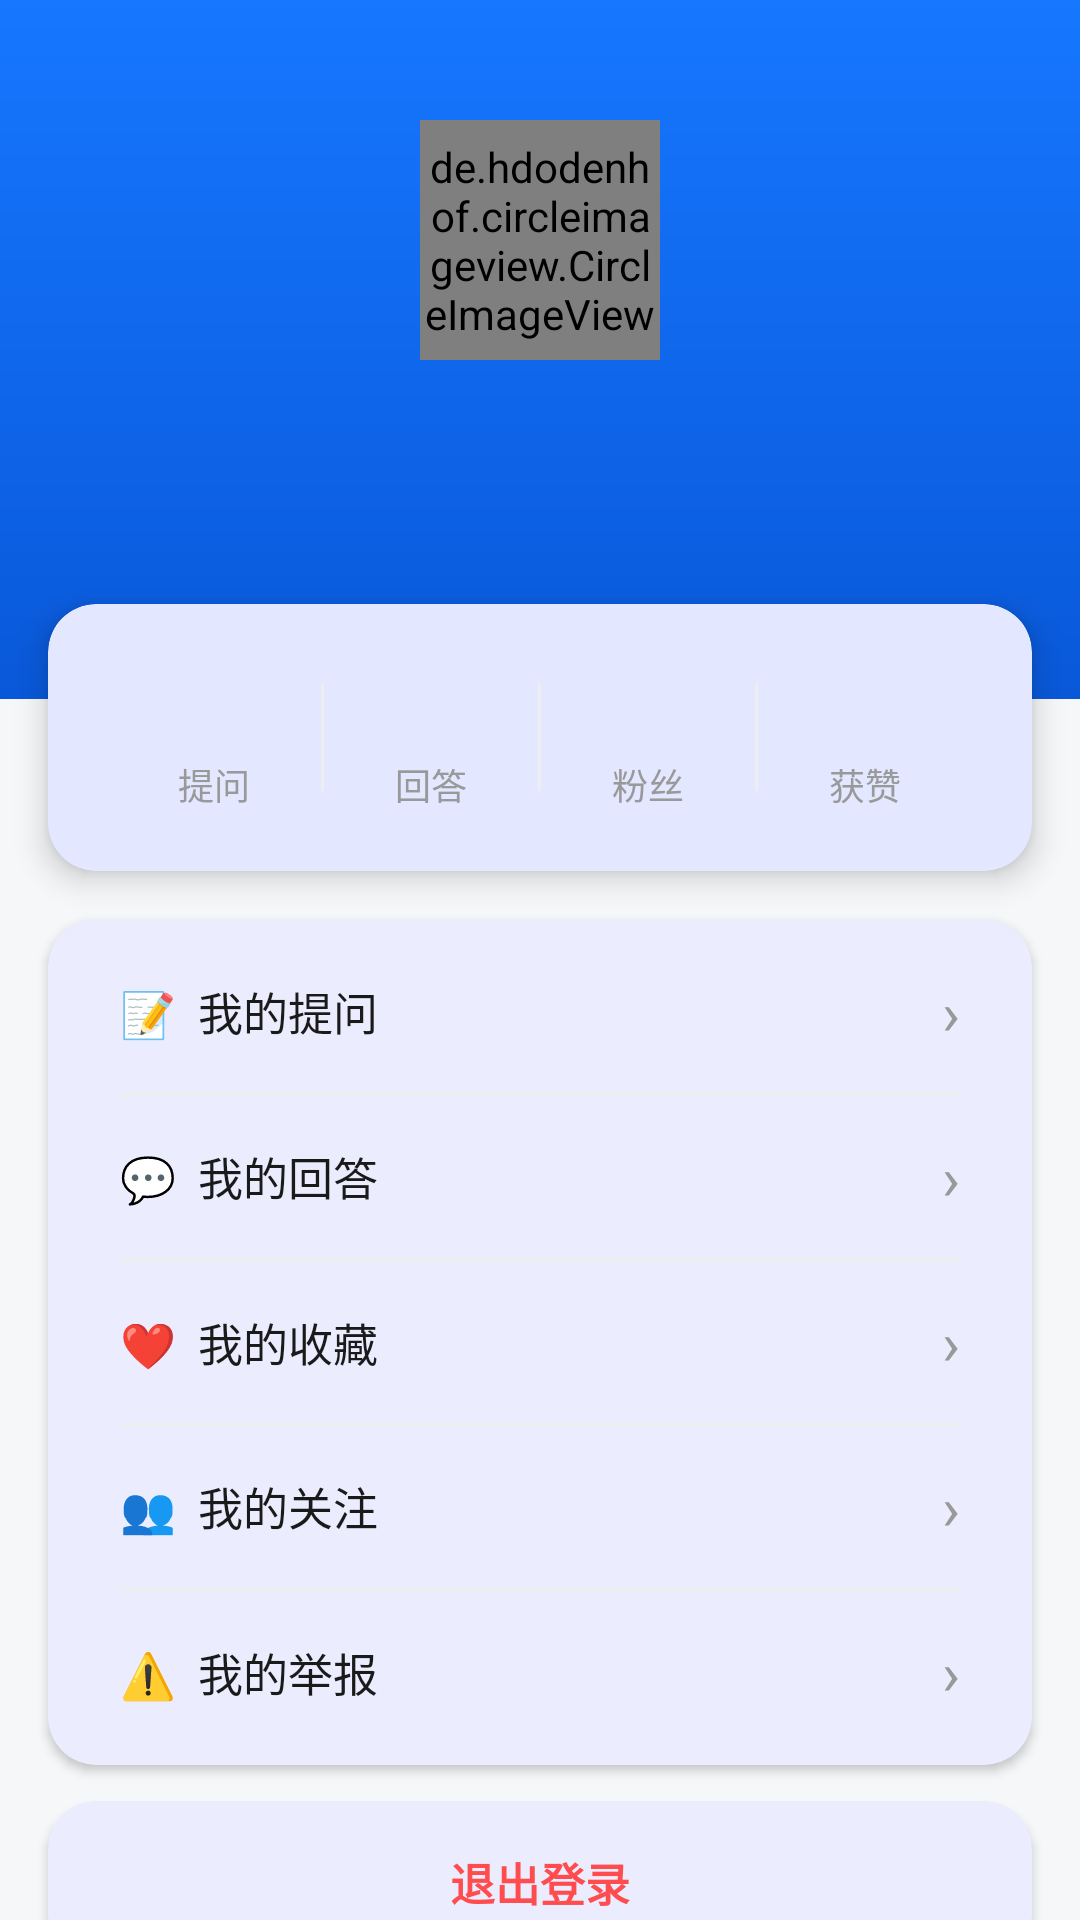

Android layout source for this screen:
<!-- AndroidManifest.xml: application theme Theme.CampusZhihu -->
<!-- res/layout/fragment_profile.xml -->
<?xml version="1.0" encoding="utf-8"?>
<androidx.core.widget.NestedScrollView xmlns:android="http://schemas.android.com/apk/res/android"
    xmlns:app="http://schemas.android.com/apk/res-auto"
    android:layout_width="match_parent"
    android:layout_height="match_parent"
    android:background="@color/background"
    android:fillViewport="true">

    <LinearLayout
        android:layout_width="match_parent"
        android:layout_height="wrap_content"
        android:orientation="vertical">

        
        <LinearLayout
            android:layout_width="match_parent"
            android:layout_height="wrap_content"
            android:orientation="vertical"
            android:background="@drawable/bg_profile_header"
            android:paddingTop="40dp"
            android:paddingBottom="48dp"
            android:gravity="center_horizontal">

            <de.hdodenhof.circleimageview.CircleImageView
                android:id="@+id/iv_avatar"
                android:layout_width="80dp"
                android:layout_height="80dp"
                android:src="@android:drawable/ic_menu_myplaces"
                app:civ_border_width="3dp"
                app:civ_border_color="#80FFFFFF" />

            <TextView
                android:id="@+id/tv_nickname"
                android:layout_width="wrap_content"
                android:layout_height="wrap_content"
                android:layout_marginTop="14dp"
                android:textSize="22sp"
                android:textColor="@color/white"
                android:textStyle="bold" />

            <TextView
                android:id="@+id/tv_bio"
                android:layout_width="wrap_content"
                android:layout_height="wrap_content"
                android:layout_marginTop="4dp"
                android:textSize="13sp"
                android:textColor="#B0D4FF" />
        </LinearLayout>

        
        <com.google.android.material.card.MaterialCardView
            android:layout_width="match_parent"
            android:layout_height="wrap_content"
            android:layout_marginHorizontal="16dp"
            android:layout_marginTop="-32dp"
            app:cardCornerRadius="16dp"
            app:cardElevation="6dp"
            app:strokeWidth="0dp">

            <LinearLayout
                android:layout_width="match_parent"
                android:layout_height="wrap_content"
                android:padding="20dp"
                android:gravity="center">

                <LinearLayout android:layout_width="0dp" android:layout_height="wrap_content" android:layout_weight="1" android:orientation="vertical" android:gravity="center">
                    <TextView android:id="@+id/tv_question_count" android:layout_width="wrap_content" android:layout_height="wrap_content" android:textSize="22sp" android:textStyle="bold" android:textColor="@color/primary" />
                    <TextView android:layout_width="wrap_content" android:layout_height="wrap_content" android:text="提问" android:textSize="12sp" android:textColor="@color/text_hint" android:layout_marginTop="2dp" />
                </LinearLayout>

                <View android:layout_width="1dp" android:layout_height="36dp" android:background="@color/divider" />

                <LinearLayout android:layout_width="0dp" android:layout_height="wrap_content" android:layout_weight="1" android:orientation="vertical" android:gravity="center">
                    <TextView android:id="@+id/tv_answer_count" android:layout_width="wrap_content" android:layout_height="wrap_content" android:textSize="22sp" android:textStyle="bold" android:textColor="#52C41A" />
                    <TextView android:layout_width="wrap_content" android:layout_height="wrap_content" android:text="回答" android:textSize="12sp" android:textColor="@color/text_hint" android:layout_marginTop="2dp" />
                </LinearLayout>

                <View android:layout_width="1dp" android:layout_height="36dp" android:background="@color/divider" />

                <LinearLayout android:layout_width="0dp" android:layout_height="wrap_content" android:layout_weight="1" android:orientation="vertical" android:gravity="center">
                    <TextView android:id="@+id/tv_follower_count" android:layout_width="wrap_content" android:layout_height="wrap_content" android:textSize="22sp" android:textStyle="bold" android:textColor="#FA8C16" />
                    <TextView android:layout_width="wrap_content" android:layout_height="wrap_content" android:text="粉丝" android:textSize="12sp" android:textColor="@color/text_hint" android:layout_marginTop="2dp" />
                </LinearLayout>

                <View android:layout_width="1dp" android:layout_height="36dp" android:background="@color/divider" />

                <LinearLayout android:layout_width="0dp" android:layout_height="wrap_content" android:layout_weight="1" android:orientation="vertical" android:gravity="center">
                    <TextView android:id="@+id/tv_like_count" android:layout_width="wrap_content" android:layout_height="wrap_content" android:textSize="22sp" android:textStyle="bold" android:textColor="#FF4D4F" />
                    <TextView android:layout_width="wrap_content" android:layout_height="wrap_content" android:text="获赞" android:textSize="12sp" android:textColor="@color/text_hint" android:layout_marginTop="2dp" />
                </LinearLayout>
            </LinearLayout>
        </com.google.android.material.card.MaterialCardView>

        
        <com.google.android.material.card.MaterialCardView
            android:layout_width="match_parent"
            android:layout_height="wrap_content"
            android:layout_marginTop="16dp"
            android:layout_marginHorizontal="16dp"
            app:cardCornerRadius="16dp"
            app:cardElevation="2dp"
            app:strokeWidth="0dp">

            <LinearLayout
                android:layout_width="match_parent"
                android:layout_height="wrap_content"
                android:orientation="vertical"
                android:padding="4dp">

                <LinearLayout android:id="@+id/btn_my_questions" android:layout_width="match_parent" android:layout_height="54dp" android:gravity="center_vertical" android:paddingHorizontal="20dp" android:background="?selectableItemBackground">
                    <TextView android:layout_width="0dp" android:layout_height="wrap_content" android:layout_weight="1" android:text="📝  我的提问" android:textSize="15sp" android:textColor="@color/text_primary" />
                    <TextView android:layout_width="wrap_content" android:layout_height="wrap_content" android:text="›" android:textSize="20sp" android:textColor="@color/text_hint" />
                </LinearLayout>

                <View android:layout_width="match_parent" android:layout_height="1dp" android:background="@color/divider" android:layout_marginHorizontal="20dp" />

                <LinearLayout android:id="@+id/btn_my_answers" android:layout_width="match_parent" android:layout_height="54dp" android:gravity="center_vertical" android:paddingHorizontal="20dp" android:background="?selectableItemBackground">
                    <TextView android:layout_width="0dp" android:layout_height="wrap_content" android:layout_weight="1" android:text="💬  我的回答" android:textSize="15sp" android:textColor="@color/text_primary" />
                    <TextView android:layout_width="wrap_content" android:layout_height="wrap_content" android:text="›" android:textSize="20sp" android:textColor="@color/text_hint" />
                </LinearLayout>

                <View android:layout_width="match_parent" android:layout_height="1dp" android:background="@color/divider" android:layout_marginHorizontal="20dp" />

                <LinearLayout android:id="@+id/btn_my_favorites" android:layout_width="match_parent" android:layout_height="54dp" android:gravity="center_vertical" android:paddingHorizontal="20dp" android:background="?selectableItemBackground">
                    <TextView android:layout_width="0dp" android:layout_height="wrap_content" android:layout_weight="1" android:text="❤️  我的收藏" android:textSize="15sp" android:textColor="@color/text_primary" />
                    <TextView android:layout_width="wrap_content" android:layout_height="wrap_content" android:text="›" android:textSize="20sp" android:textColor="@color/text_hint" />
                </LinearLayout>

                <View android:layout_width="match_parent" android:layout_height="1dp" android:background="@color/divider" android:layout_marginHorizontal="20dp" />

                <LinearLayout android:id="@+id/btn_my_following" android:layout_width="match_parent" android:layout_height="54dp" android:gravity="center_vertical" android:paddingHorizontal="20dp" android:background="?selectableItemBackground">
                    <TextView android:layout_width="0dp" android:layout_height="wrap_content" android:layout_weight="1" android:text="👥  我的关注" android:textSize="15sp" android:textColor="@color/text_primary" />
                    <TextView android:layout_width="wrap_content" android:layout_height="wrap_content" android:text="›" android:textSize="20sp" android:textColor="@color/text_hint" />
                </LinearLayout>

                <View android:layout_width="match_parent" android:layout_height="1dp" android:background="@color/divider" android:layout_marginHorizontal="20dp" />

                <LinearLayout android:id="@+id/btn_my_reports" android:layout_width="match_parent" android:layout_height="54dp" android:gravity="center_vertical" android:paddingHorizontal="20dp" android:background="?selectableItemBackground">
                    <TextView android:layout_width="0dp" android:layout_height="wrap_content" android:layout_weight="1" android:text="⚠️  我的举报" android:textSize="15sp" android:textColor="@color/text_primary" />
                    <TextView android:layout_width="wrap_content" android:layout_height="wrap_content" android:text="›" android:textSize="20sp" android:textColor="@color/text_hint" />
                </LinearLayout>
            </LinearLayout>
        </com.google.android.material.card.MaterialCardView>

        
        <com.google.android.material.card.MaterialCardView
            android:layout_width="match_parent"
            android:layout_height="wrap_content"
            android:layout_marginTop="12dp"
            android:layout_marginHorizontal="16dp"
            android:layout_marginBottom="24dp"
            app:cardCornerRadius="16dp"
            app:cardElevation="2dp"
            app:strokeWidth="0dp">

            <LinearLayout android:id="@+id/btn_logout" android:layout_width="match_parent" android:layout_height="54dp" android:gravity="center" android:background="?selectableItemBackground">
                <TextView android:layout_width="wrap_content" android:layout_height="wrap_content" android:text="退出登录" android:textSize="15sp" android:textColor="#FF4D4F" android:textStyle="bold" />
            </LinearLayout>
        </com.google.android.material.card.MaterialCardView>
    </LinearLayout>
</androidx.core.widget.NestedScrollView>
<!-- resources referenced by this layout -->
<resources>
  <color name="background">#F6F7F8</color>
  <color name="divider">#EEEEEE</color>
  <color name="primary">#0066FF</color>
  <color name="text_hint">#999999</color>
  <color name="text_primary">#1A1A1A</color>
  <color name="white">#FFFFFF</color>
  <!-- drawable bg_profile_header (drawable) -->
  <?xml version="1.0" encoding="utf-8"?>
  <shape xmlns:android="http://schemas.android.com/apk/res/android"
      android:shape="rectangle">
      <gradient android:startColor="#1677FF" android:endColor="#0958D9" android:angle="160" />
  </shape>
  <style name="Theme.CampusZhihu" parent="Theme.Material3.Light.NoActionBar">
          <item name="colorPrimary">@color/primary</item>
          <item name="colorPrimaryDark">@color/primary_dark</item>
          <item name="colorAccent">@color/accent</item>
          <item name="android:windowBackground">@color/background</item>
          <item name="android:statusBarColor">@color/white</item>
          <item name="android:windowLightStatusBar">true</item>
      </style>
  <color name="primary_dark">#0052CC</color>
  <color name="accent">#FF6B35</color>
</resources>
